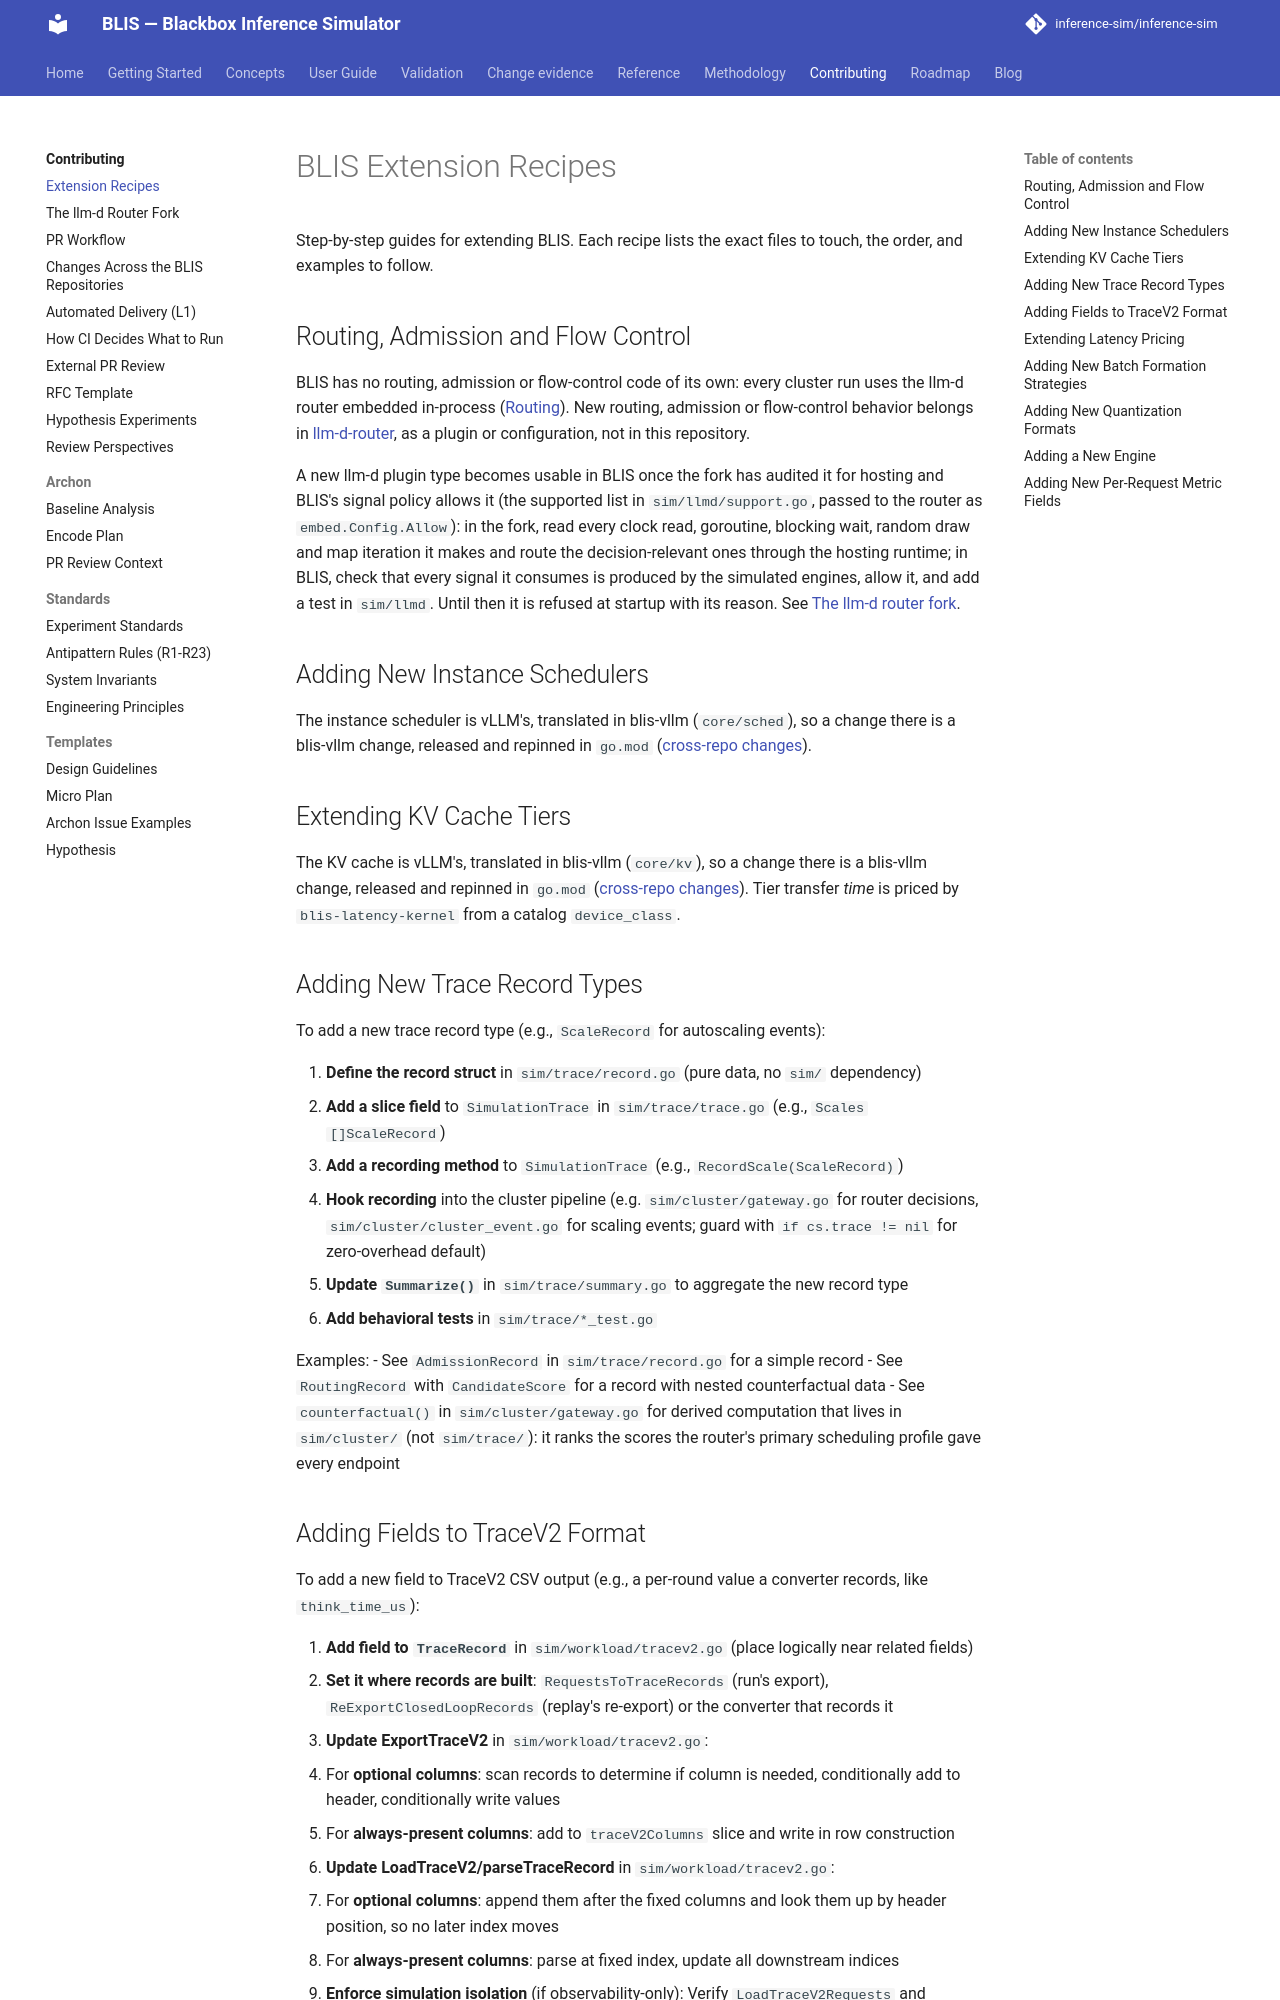

repository: inference-sim/inference-sim · page: 0.18/contributing/extension-recipes/index.html · generator: mkdocs

# BLIS Extension Recipes

Step-by-step guides for extending BLIS. Each recipe lists the exact files to touch, the order, and examples to follow.

## Routing, Admission and Flow Control

BLIS has no routing, admission or flow-control code of its own: every cluster run uses the llm-d router embedded in-process ([Routing](../guide/routing.md)). New routing, admission or flow-control behavior belongs in [llm-d-router](https://github.com/llm-d/llm-d-router), as a plugin or configuration, not in this repository.

A new llm-d plugin type becomes usable in BLIS once the fork has audited it for hosting and BLIS's signal policy allows it (the supported list in `sim/llmd/support.go`, passed to the router as `embed.Config.Allow`): in the fork, read every clock read, goroutine, blocking wait, random draw and map iteration it makes and route the decision-relevant ones through the hosting runtime; in BLIS, check that every signal it consumes is produced by the simulated engines, allow it, and add a test in `sim/llmd`. Until then it is refused at startup with its reason. See [The llm-d router fork](llm-d-router-fork.md).

## Adding New Instance Schedulers

The instance scheduler is vLLM's, translated in blis-vllm (`core/sched`), so a change there is a blis-vllm change, released and repinned in `go.mod` ([cross-repo changes](cross-repo-changes.md)).

## Extending KV Cache Tiers

The KV cache is vLLM's, translated in blis-vllm (`core/kv`), so a change there is a blis-vllm change, released and repinned in `go.mod` ([cross-repo changes](cross-repo-changes.md)). Tier transfer *time* is priced by `blis-latency-kernel` from a catalog `device_class`.

## Adding New Trace Record Types

To add a new trace record type (e.g., `ScaleRecord` for autoscaling events):

1. **Define the record struct** in `sim/trace/record.go` (pure data, no `sim/` dependency)
2. **Add a slice field** to `SimulationTrace` in `sim/trace/trace.go` (e.g., `Scales []ScaleRecord`)
3. **Add a recording method** to `SimulationTrace` (e.g., `RecordScale(ScaleRecord)`)
4. **Hook recording** into the cluster pipeline (e.g. `sim/cluster/gateway.go` for router decisions, `sim/cluster/cluster_event.go` for scaling events; guard with `if cs.trace != nil` for zero-overhead default)
5. **Update `Summarize()`** in `sim/trace/summary.go` to aggregate the new record type
6. **Add behavioral tests** in `sim/trace/*_test.go`

Examples:
- See `AdmissionRecord` in `sim/trace/record.go` for a simple record
- See `RoutingRecord` with `CandidateScore` for a record with nested counterfactual data
- See `counterfactual()` in `sim/cluster/gateway.go` for derived computation that lives in `sim/cluster/` (not `sim/trace/`): it ranks the scores the router's primary scheduling profile gave every endpoint
